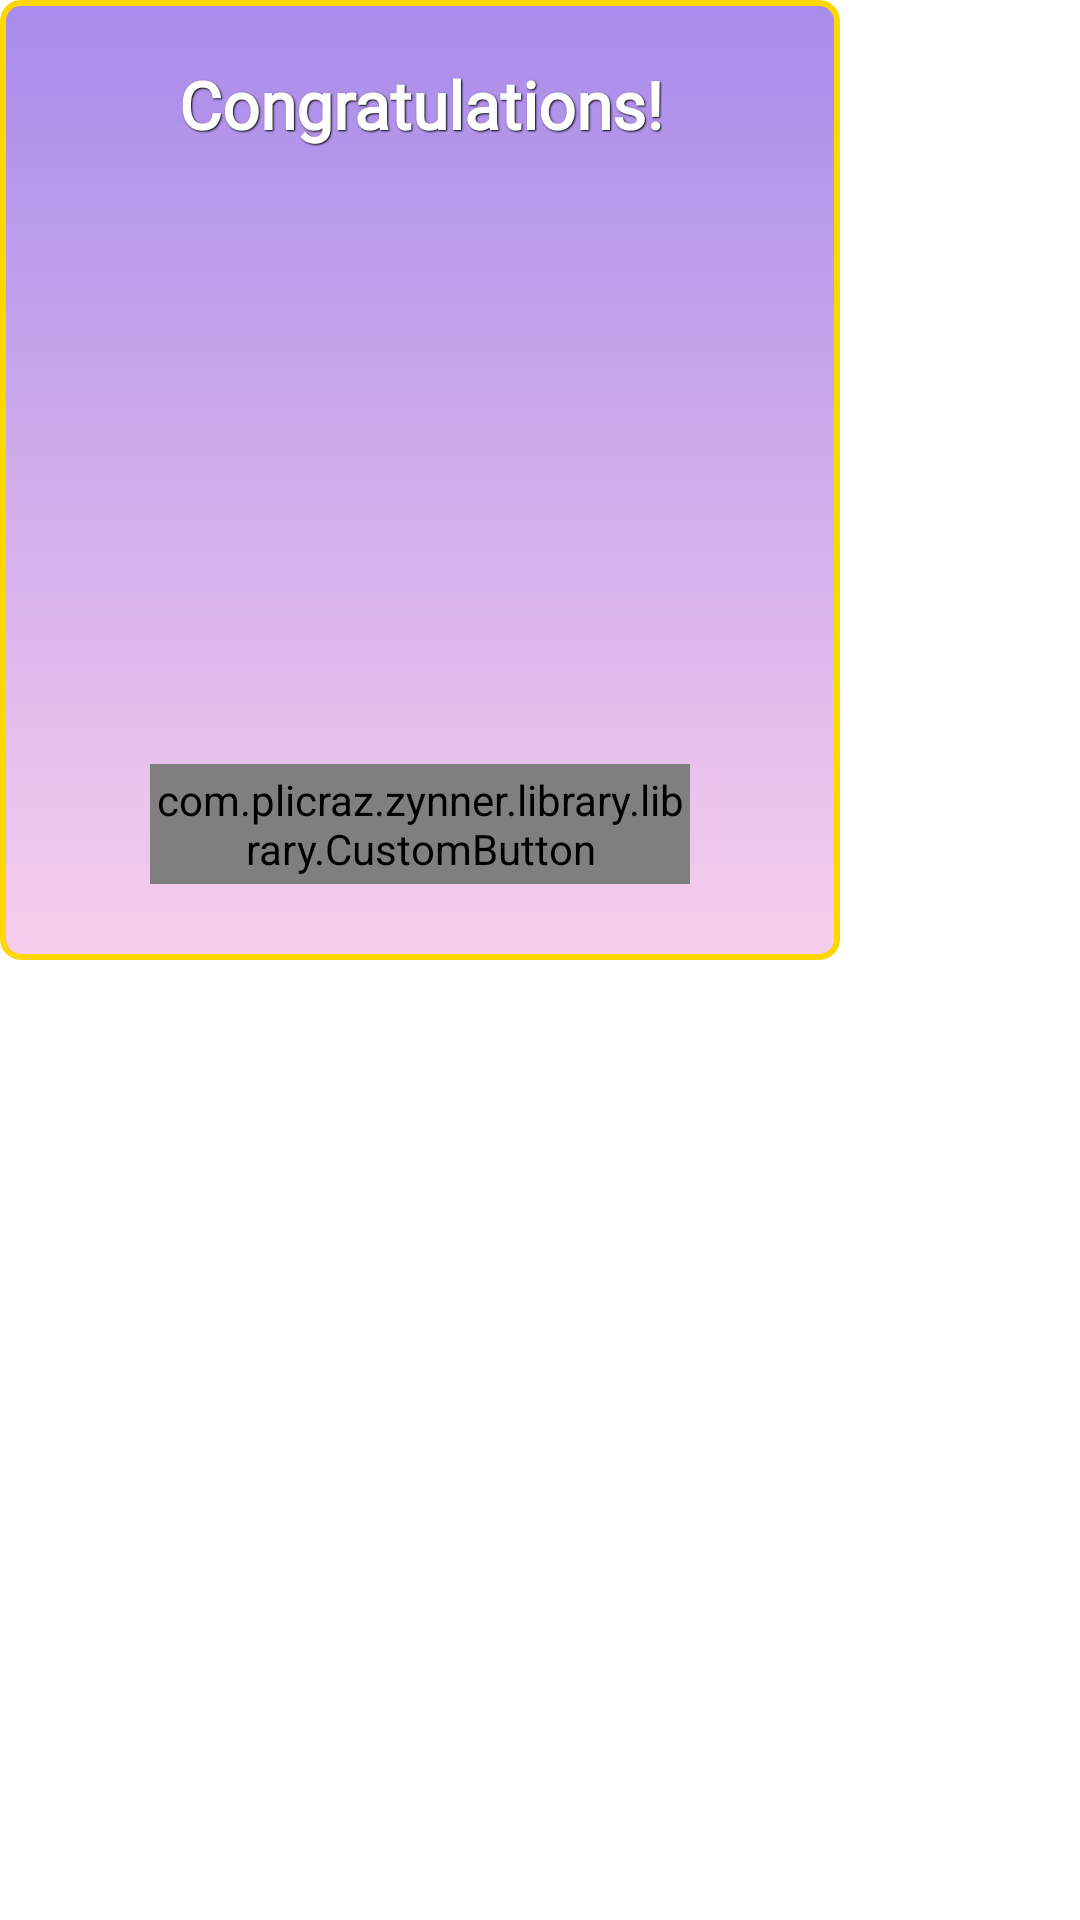

The Android layout XML behind this screen, and the referenced resources:
<!-- AndroidManifest.xml: application theme Theme.PlinkoCrazyWinner -->
<!-- res/layout/dialog_case.xml -->
<?xml version="1.0" encoding="utf-8"?>
<FrameLayout xmlns:android="http://schemas.android.com/apk/res/android"
    xmlns:app="http://schemas.android.com/apk/res-auto"
    android:layout_width="wrap_content"
    android:layout_height="wrap_content">

    <androidx.constraintlayout.widget.ConstraintLayout
        android:id="@+id/container"
        android:layout_width="280dp"
        android:layout_height="320dp"
        android:background="@drawable/bg_game">

        <TextView
            android:id="@+id/textView"
            style="@style/BasicText"
            android:layout_width="wrap_content"
            android:layout_height="wrap_content"
            android:layout_margin="20dp"
            android:text="@string/congratulations"
            android:textSize="22sp"
            app:layout_constraintEnd_toEndOf="parent"
            app:layout_constraintStart_toStartOf="parent"
            app:layout_constraintTop_toTopOf="parent" />

        <LinearLayout
            android:id="@+id/starLayout"
            android:layout_width="wrap_content"
            android:layout_height="wrap_content"
            android:layout_marginTop="20dp"
            android:orientation="horizontal"
            app:layout_constraintEnd_toEndOf="parent"
            app:layout_constraintStart_toStartOf="parent"
            app:layout_constraintTop_toBottomOf="@+id/textView">

        </LinearLayout>

        <ImageView
            android:id="@+id/itemImg"
            android:layout_width="140dp"
            android:layout_height="140dp"
            android:layout_marginTop="20dp"
            app:layout_constraintEnd_toEndOf="parent"
            app:layout_constraintStart_toStartOf="parent"
            app:layout_constraintTop_toBottomOf="@+id/starLayout" />

        <com.plicraz.zynner.library.library.CustomButton
            android:id="@+id/closeButton"
            style="@style/BasicText"
            android:layout_width="180dp"
            android:layout_height="40dp"
            android:background="@drawable/bg_game_button"
            android:text="@string/close"
            app:layout_constraintBottom_toBottomOf="parent"
            app:layout_constraintEnd_toEndOf="parent"
            app:layout_constraintStart_toStartOf="parent"
            app:layout_constraintTop_toBottomOf="@+id/itemImg" />

    </androidx.constraintlayout.widget.ConstraintLayout>

</FrameLayout>
<!-- resources referenced by this layout -->
<resources>
  <!-- drawable bg_game (drawable) -->
  <?xml version="1.0" encoding="utf-8"?>
  <shape xmlns:android="http://schemas.android.com/apk/res/android">
      <gradient
          android:angle="90"
          android:endColor="#A88BEB"
          android:startColor="#F8CEEC" />
  
      <stroke android:width="2dp" android:color="#FFD700"/>
  
      <corners android:radius="6dp"/>
  </shape>
  <!-- drawable bg_game_button: png bitmap (drawable, 19242 bytes) -->
  <string name="close">Close</string>
  <string name="congratulations">Congratulations!</string>
  <style name="BasicText">
          <item name="android:gravity">center</item>
          <item name="android:textColor">@color/white</item>
          <item name="android:shadowDx">1</item>
          <item name="android:shadowDy">1</item>
          <item name="android:shadowRadius">1</item>
          <item name="android:textStyle">bold</item>
          <item name="android:shadowColor">@color/black</item>
          <item name="android:fontFamily">@font/capriola</item>
      </style>
  <style name="Theme.PlinkoCrazyWinner" parent="Theme.MaterialComponents.DayNight.NoActionBar">
          
          <item name="colorPrimary">@color/purple_500</item>
          <item name="colorPrimaryVariant">@color/purple_700</item>
          <item name="colorOnPrimary">@color/white</item>
          
          <item name="colorSecondary">@color/teal_200</item>
          <item name="colorSecondaryVariant">@color/teal_700</item>
          <item name="colorOnSecondary">@color/black</item>
          
          <item name="android:statusBarColor">?attr/colorPrimaryVariant</item>
          
          <item name="android:windowNoTitle">true</item>
          <item name="android:windowFullscreen">true</item>
      </style>
  <!-- not gathered from this repository: default colours our renderer supplied (Android Studio template values) -->
  <color name="purple_500">#FF6200EE</color>
  <color name="purple_700">#FF3700B3</color>
  <color name="teal_200">#FF03DAC5</color>
  <color name="teal_700">#FF018786</color>
  <color name="black">#FF000000</color>
  <color name="white">#FFFFFFFF</color>
</resources>
